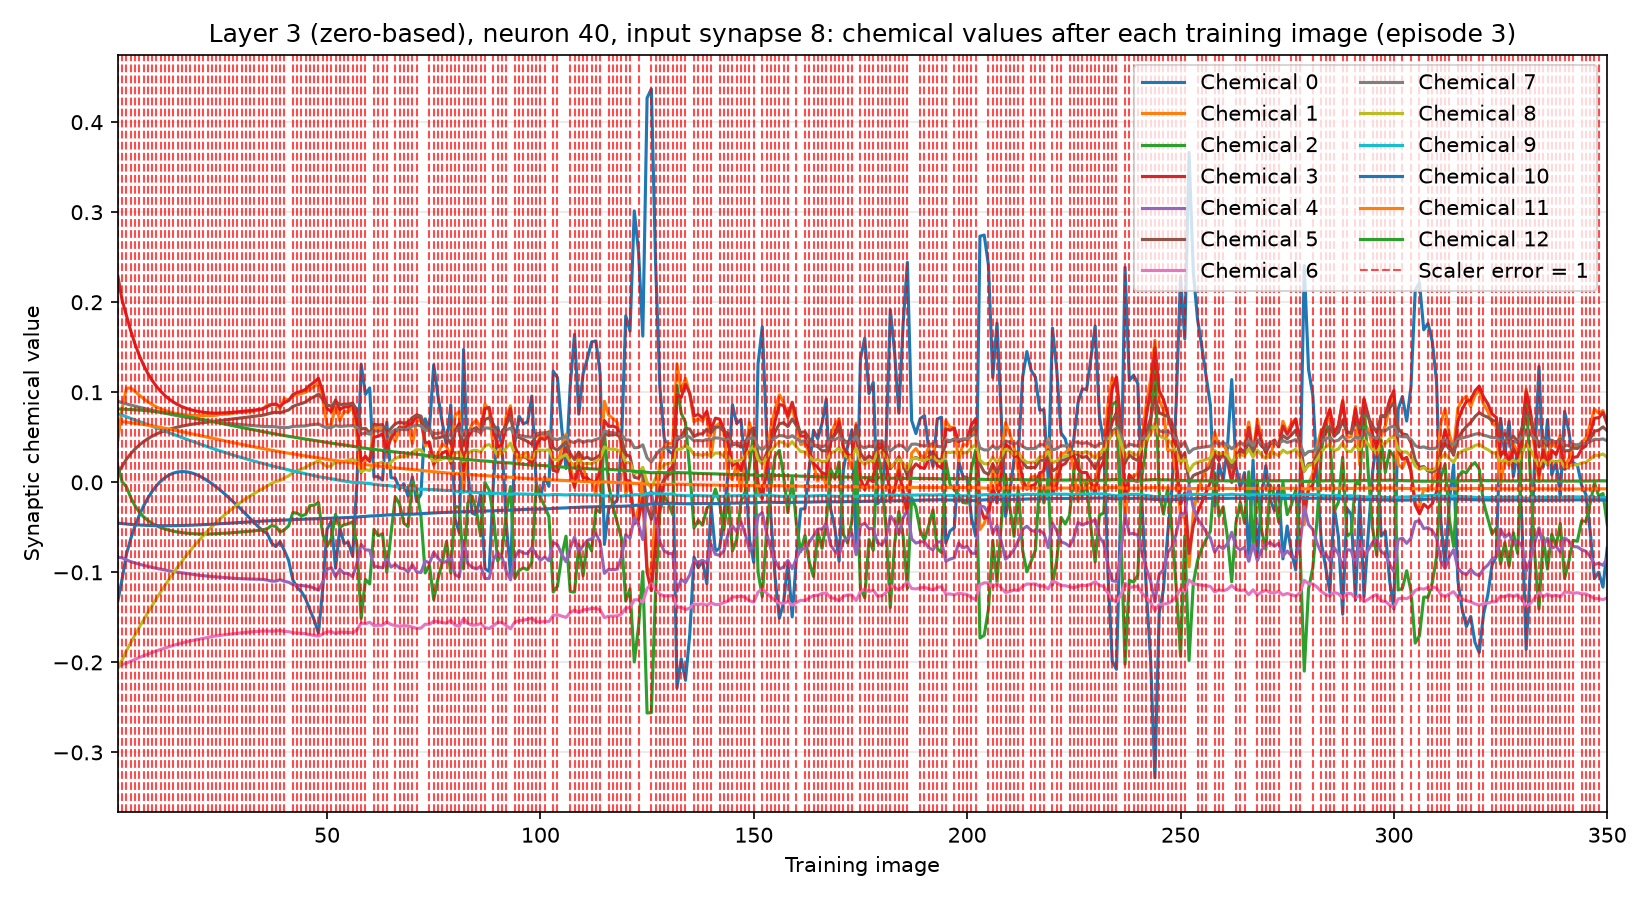

The table this chart was drawn from, first rows:
training_image, input_synapse, output_neuron, chemical, value, scaler_error, correct_class_probability
1, 8, 40, 0, -0.1313, 1, 0.02127
1, 8, 40, 1, 0.04723, 1, 0.02127
1, 8, 40, 2, 0.01767, 1, 0.02127
1, 8, 40, 3, 0.2284, 1, 0.02127
1, 8, 40, 4, -0.0832, 1, 0.02127
1, 8, 40, 5, 0.01065, 1, 0.02127
1, 8, 40, 6, -0.2051, 1, 0.02127
1, 8, 40, 7, 0.08991, 1, 0.02127
1, 8, 40, 8, -0.2063, 1, 0.02127
1, 8, 40, 9, 0.07621, 1, 0.02127
1, 8, 40, 10, -0.04536, 1, 0.02127
1, 8, 40, 11, 0.06782, 1, 0.02127
1, 8, 40, 12, 0.08133, 1, 0.02127
2, 8, 40, 0, -0.1071, 1, 0.02426
2, 8, 40, 1, 0.08265, 1, 0.02426
2, 8, 40, 2, 0.0004451, 1, 0.02426
2, 8, 40, 3, 0.202, 1, 0.02426
2, 8, 40, 4, -0.08392, 1, 0.02426
2, 8, 40, 5, 0.01777, 1, 0.02426
2, 8, 40, 6, -0.2023, 1, 0.02426
2, 8, 40, 7, 0.08848, 1, 0.02426
2, 8, 40, 8, -0.1974, 1, 0.02426
2, 8, 40, 9, 0.07461, 1, 0.02426
2, 8, 40, 10, -0.04586, 1, 0.02426
2, 8, 40, 11, 0.06738, 1, 0.02426
2, 8, 40, 12, 0.08129, 1, 0.02426
3, 8, 40, 0, -0.07977, 1, 0.04613
3, 8, 40, 1, 0.1044, 1, 0.04613
3, 8, 40, 2, -0.005042, 1, 0.04613
3, 8, 40, 3, 0.1853, 1, 0.04613
3, 8, 40, 4, -0.08625, 1, 0.04613
3, 8, 40, 5, 0.02567, 1, 0.04613
3, 8, 40, 6, -0.2009, 1, 0.04613
3, 8, 40, 7, 0.08701, 1, 0.04613
3, 8, 40, 8, -0.187, 1, 0.04613
3, 8, 40, 9, 0.07272, 1, 0.04613
3, 8, 40, 10, -0.04635, 1, 0.04613
3, 8, 40, 11, 0.06672, 1, 0.04613
3, 8, 40, 12, 0.08104, 1, 0.04613
4, 8, 40, 0, -0.0627, 1, 0.02846
4, 8, 40, 1, 0.1047, 1, 0.02846
4, 8, 40, 2, -0.01692, 1, 0.02846
4, 8, 40, 3, 0.1683, 1, 0.02846
4, 8, 40, 4, -0.08807, 1, 0.02846
4, 8, 40, 5, 0.03175, 1, 0.02846
4, 8, 40, 6, -0.1988, 1, 0.02846
4, 8, 40, 7, 0.08577, 1, 0.02846
4, 8, 40, 8, -0.1781, 1, 0.02846
4, 8, 40, 9, 0.07102, 1, 0.02846
4, 8, 40, 10, -0.04677, 1, 0.02846
4, 8, 40, 11, 0.06616, 1, 0.02846
4, 8, 40, 12, 0.08086, 1, 0.02846
5, 8, 40, 0, -0.04866, 1, 0.008433
5, 8, 40, 1, 0.1011, 1, 0.008433
5, 8, 40, 2, -0.02606, 1, 0.008433
5, 8, 40, 3, 0.1536, 1, 0.008433
5, 8, 40, 4, -0.08961, 1, 0.008433
5, 8, 40, 5, 0.03691, 1, 0.008433
5, 8, 40, 6, -0.1967, 1, 0.008433
5, 8, 40, 7, 0.08455, 1, 0.008433
... 4,490 more rows
